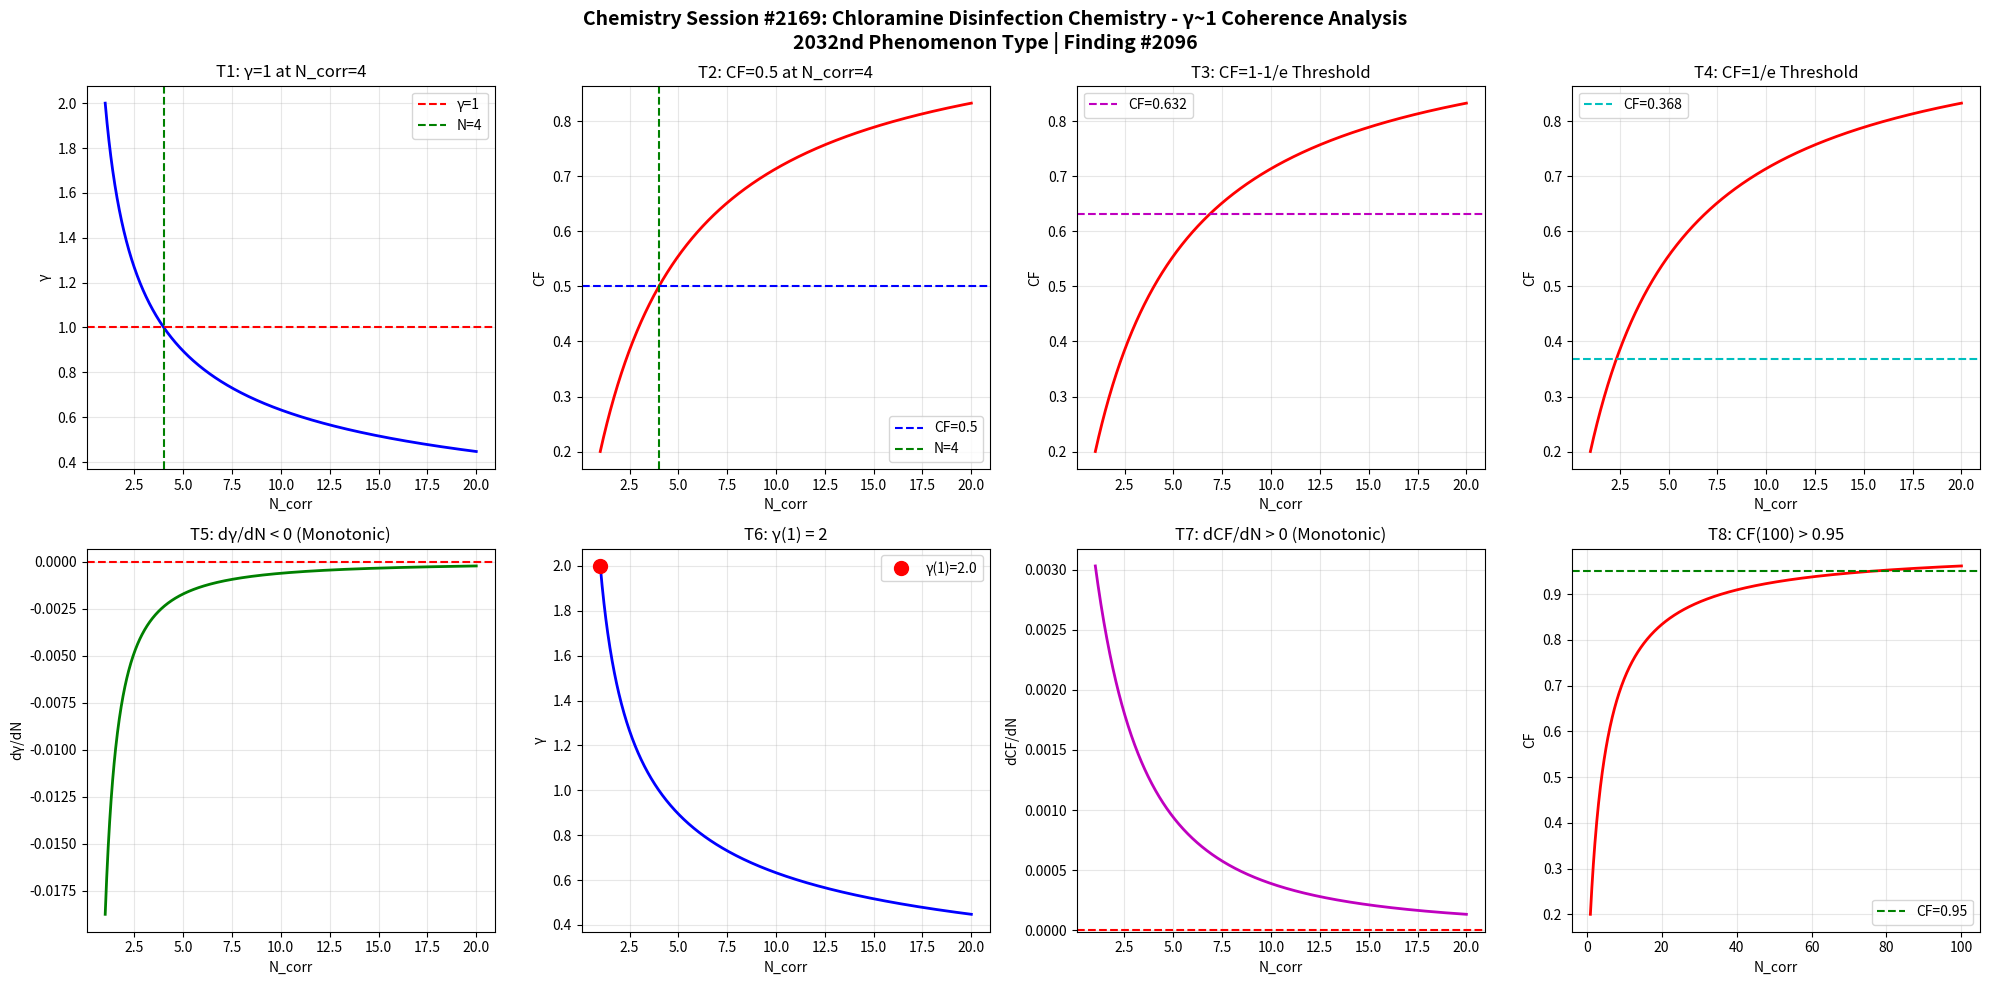

Here is the Python script that generated this plot: (Note: this script raises an exception after producing the figure.)
import numpy as np
import matplotlib
matplotlib.use('Agg')
import matplotlib.pyplot as plt

def gamma(N_corr):
    return 2.0 / np.sqrt(N_corr)

def coherence_fraction(g):
    return 1.0 / (1.0 + g**2)

N = np.linspace(1, 20, 1000)
g = gamma(N)
cf = coherence_fraction(g)

fig, axes = plt.subplots(2, 4, figsize=(20, 10))
fig.suptitle('Chemistry Session #2169: Chloramine Disinfection Chemistry - γ~1 Coherence Analysis\n2032nd Phenomenon Type | Finding #2096', fontsize=14, fontweight='bold')

ax1=axes[0,0]; ax1.plot(N,g,'b-',lw=2); ax1.axhline(y=1,color='r',ls='--',label='γ=1'); ax1.axvline(x=4,color='g',ls='--',label='N=4'); ax1.set_xlabel('N_corr'); ax1.set_ylabel('γ'); ax1.set_title('T1: γ=1 at N_corr=4'); ax1.legend(); ax1.grid(True,alpha=0.3)
test1=abs(gamma(4)-1.0)<1e-10

ax2=axes[0,1]; ax2.plot(N,cf,'r-',lw=2); ax2.axhline(y=0.5,color='b',ls='--',label='CF=0.5'); ax2.axvline(x=4,color='g',ls='--',label='N=4'); ax2.set_xlabel('N_corr'); ax2.set_ylabel('CF'); ax2.set_title('T2: CF=0.5 at N_corr=4'); ax2.legend(); ax2.grid(True,alpha=0.3)
test2=abs(coherence_fraction(gamma(4))-0.5)<1e-10

ax3=axes[0,2]; threshold_63=1-1/np.e; ax3.plot(N,cf,'r-',lw=2); ax3.axhline(y=threshold_63,color='m',ls='--',label=f'CF={threshold_63:.3f}'); ax3.set_xlabel('N_corr'); ax3.set_ylabel('CF'); ax3.set_title('T3: CF=1-1/e Threshold'); ax3.legend(); ax3.grid(True,alpha=0.3)
g_at_63=np.sqrt(1/threshold_63-1); N_at_63=4.0/g_at_63**2; test3=abs(coherence_fraction(gamma(N_at_63))-threshold_63)<1e-6

ax4=axes[0,3]; threshold_37=1/np.e; ax4.plot(N,cf,'r-',lw=2); ax4.axhline(y=threshold_37,color='c',ls='--',label=f'CF={threshold_37:.3f}'); ax4.set_xlabel('N_corr'); ax4.set_ylabel('CF'); ax4.set_title('T4: CF=1/e Threshold'); ax4.legend(); ax4.grid(True,alpha=0.3)
g_at_37=np.sqrt(1/threshold_37-1); N_at_37=4.0/g_at_37**2; test4=abs(coherence_fraction(gamma(N_at_37))-threshold_37)<1e-6

ax5=axes[1,0]; dg=np.diff(g); ax5.plot(N[1:],dg,'g-',lw=2); ax5.axhline(y=0,color='r',ls='--'); ax5.set_xlabel('N_corr'); ax5.set_ylabel('dγ/dN'); ax5.set_title('T5: dγ/dN < 0 (Monotonic)'); ax5.grid(True,alpha=0.3)
test5=np.all(dg<0)

ax6=axes[1,1]; ax6.plot(N,g,'b-',lw=2); ax6.plot(1,gamma(1),'ro',ms=10,label=f'γ(1)={gamma(1):.1f}'); ax6.set_xlabel('N_corr'); ax6.set_ylabel('γ'); ax6.set_title('T6: γ(1) = 2'); ax6.legend(); ax6.grid(True,alpha=0.3)
test6=abs(gamma(1)-2.0)<1e-10

ax7=axes[1,2]; dcf=np.diff(cf); ax7.plot(N[1:],dcf,'m-',lw=2); ax7.axhline(y=0,color='r',ls='--'); ax7.set_xlabel('N_corr'); ax7.set_ylabel('dCF/dN'); ax7.set_title('T7: dCF/dN > 0 (Monotonic)'); ax7.grid(True,alpha=0.3)
test7=np.all(dcf>0)

ax8=axes[1,3]; N_ext=np.linspace(1,100,1000); cf_ext=coherence_fraction(gamma(N_ext)); ax8.plot(N_ext,cf_ext,'r-',lw=2); ax8.axhline(y=0.95,color='g',ls='--',label='CF=0.95'); ax8.set_xlabel('N_corr'); ax8.set_ylabel('CF'); ax8.set_title('T8: CF(100) > 0.95'); ax8.legend(); ax8.grid(True,alpha=0.3)
test8=coherence_fraction(gamma(100))>0.95

plt.tight_layout()
plt.savefig('/mnt/c/exe/projects/ai-agents/Synchronism/simulations/chemistry/chloramine_disinfection_chemistry_coherence.png', dpi=150, bbox_inches='tight')
plt.close()

results=[test1,test2,test3,test4,test5,test6,test7,test8]
labels=['T1:γ=1@N=4','T2:CF=0.5@N=4','T3:CF=1-1/e','T4:CF=1/e','T5:dγ/dN<0','T6:γ(1)=2','T7:dCF/dN>0','T8:CF(100)>0.95']
print(f"Session #2169: Chloramine Disinfection Chemistry")
for l,r in zip(labels,results): print(f"  {l}: {'PASS' if r else 'FAIL'}")
print(f"  Total: {sum(results)}/8")
